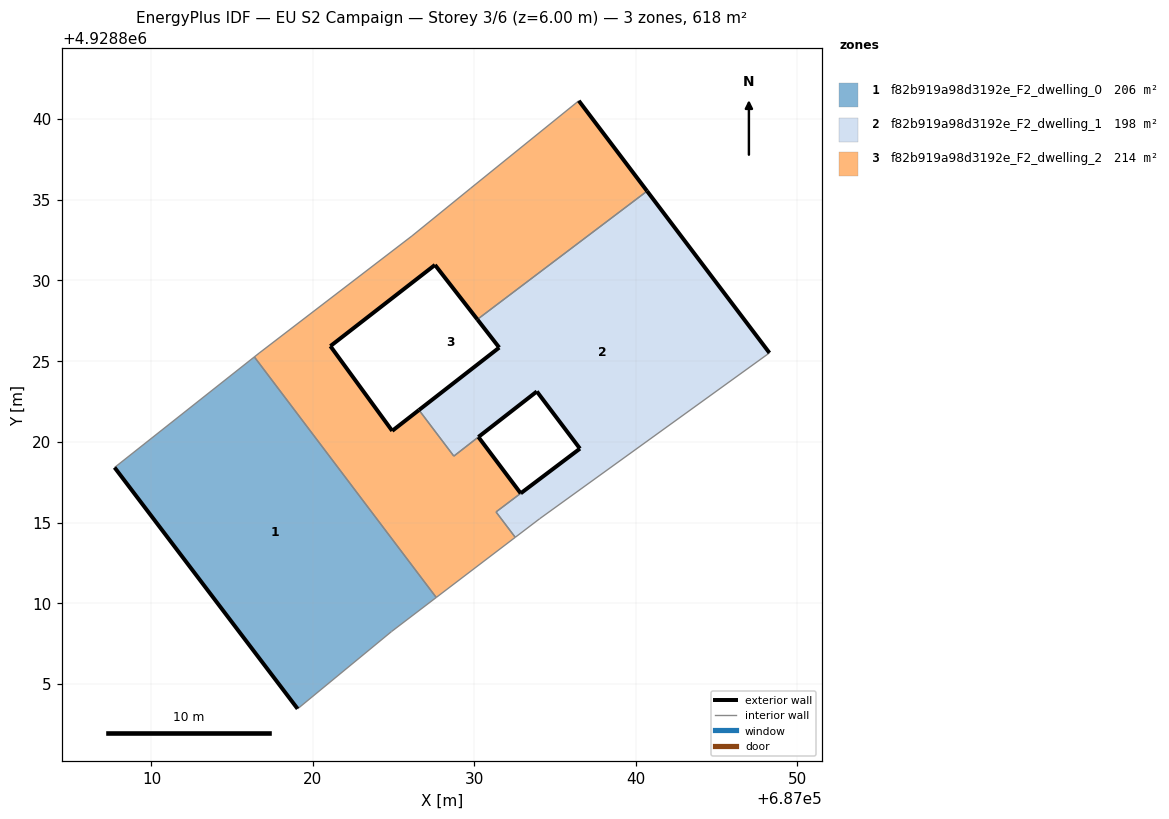
=== STOREY PLAN SPEC (per zone: floor XY polygon, exterior-wall plan segments, windows/doors) ===
zone 1: f82b919a98d3192e_F2_dwelling_0  (205.9 m²)
  floor: (687024.88, 4928808.25) (687027.64, 4928810.36) (687016.38, 4928825.26) (687007.72, 4928818.41) (687019.06, 4928803.46)
  exterior wall: (687019.06, 4928803.46) – (687007.72, 4928818.41)  [18.8 m]
  interior walls: 4
zone 2: f82b919a98d3192e_F2_dwelling_1  (197.6 m²)
  floor: (687048.29, 4928825.51) (687040.71, 4928835.54) (687030.19, 4928827.59) (687031.55, 4928825.84) (687026.57, 4928821.97) (687028.73, 4928819.12) (687033.88, 4928823.12) (687036.55, 4928819.58) (687031.35, 4928815.66) (687032.54, 4928814.09) (687034.06, 4928815.24)
  exterior wall: (687026.57, 4928821.97) – (687031.55, 4928825.84)  [6.3 m]
  exterior wall: (687031.55, 4928825.84) – (687030.19, 4928827.59)  [2.2 m]
  exterior wall: (687040.71, 4928835.54) – (687048.29, 4928825.51)  [12.6 m]
  exterior wall: (687036.55, 4928819.58) – (687033.88, 4928823.12)  [4.4 m]
  exterior wall: (687032.88, 4928816.81) – (687036.55, 4928819.58)  [4.6 m]
  exterior wall: (687033.88, 4928823.12) – (687030.26, 4928820.30)  [4.6 m]
  interior walls: 8
zone 3: f82b919a98d3192e_F2_dwelling_2  (214.3 m²)
  floor: (687032.54, 4928814.09) (687031.35, 4928815.66) (687032.88, 4928816.81) (687030.26, 4928820.30) (687028.73, 4928819.12) (687026.57, 4928821.97) (687024.92, 4928820.68) (687021.09, 4928825.93) (687027.57, 4928830.96) (687030.19, 4928827.59) (687040.71, 4928835.54) (687036.48, 4928841.13) (687029.78, 4928835.71) (687026.15, 4928832.76) (687016.68, 4928825.50) (687016.38, 4928825.26) (687027.64, 4928810.36)
  exterior wall: (687036.48, 4928841.13) – (687040.71, 4928835.54)  [7.0 m]
  exterior wall: (687030.19, 4928827.59) – (687027.57, 4928830.96)  [4.3 m]
  exterior wall: (687027.57, 4928830.96) – (687021.09, 4928825.93)  [8.2 m]
  exterior wall: (687021.09, 4928825.93) – (687024.92, 4928820.68)  [6.5 m]
  exterior wall: (687024.92, 4928820.68) – (687026.57, 4928821.97)  [2.1 m]
  exterior wall: (687030.26, 4928820.30) – (687032.88, 4928816.81)  [4.4 m]
  interior walls: 12

=== DERIVED (storey summary) ===
Building: EU S2 Campaign
Storey: 3 of 6  (floor level z = 6.00 m)
Storey gross floor area: 617.8 m²
Zones on this storey: 3
  - f82b919a98d3192e_F2_dwelling_0: floor 205.9 m²; exterior wall 18.8 m (56.3 m²); WWR 0.0%
  - f82b919a98d3192e_F2_dwelling_1: floor 197.6 m²; exterior wall 34.7 m (104.1 m²); WWR 0.0%
  - f82b919a98d3192e_F2_dwelling_2: floor 214.3 m²; exterior wall 32.5 m (97.4 m²); WWR 0.0%
Zone adjacency (shared interzone walls):
  - f82b919a98d3192e_F2_dwelling_0 ↔ f82b919a98d3192e_F2_dwelling_2
  - f82b919a98d3192e_F2_dwelling_1 ↔ f82b919a98d3192e_F2_dwelling_2